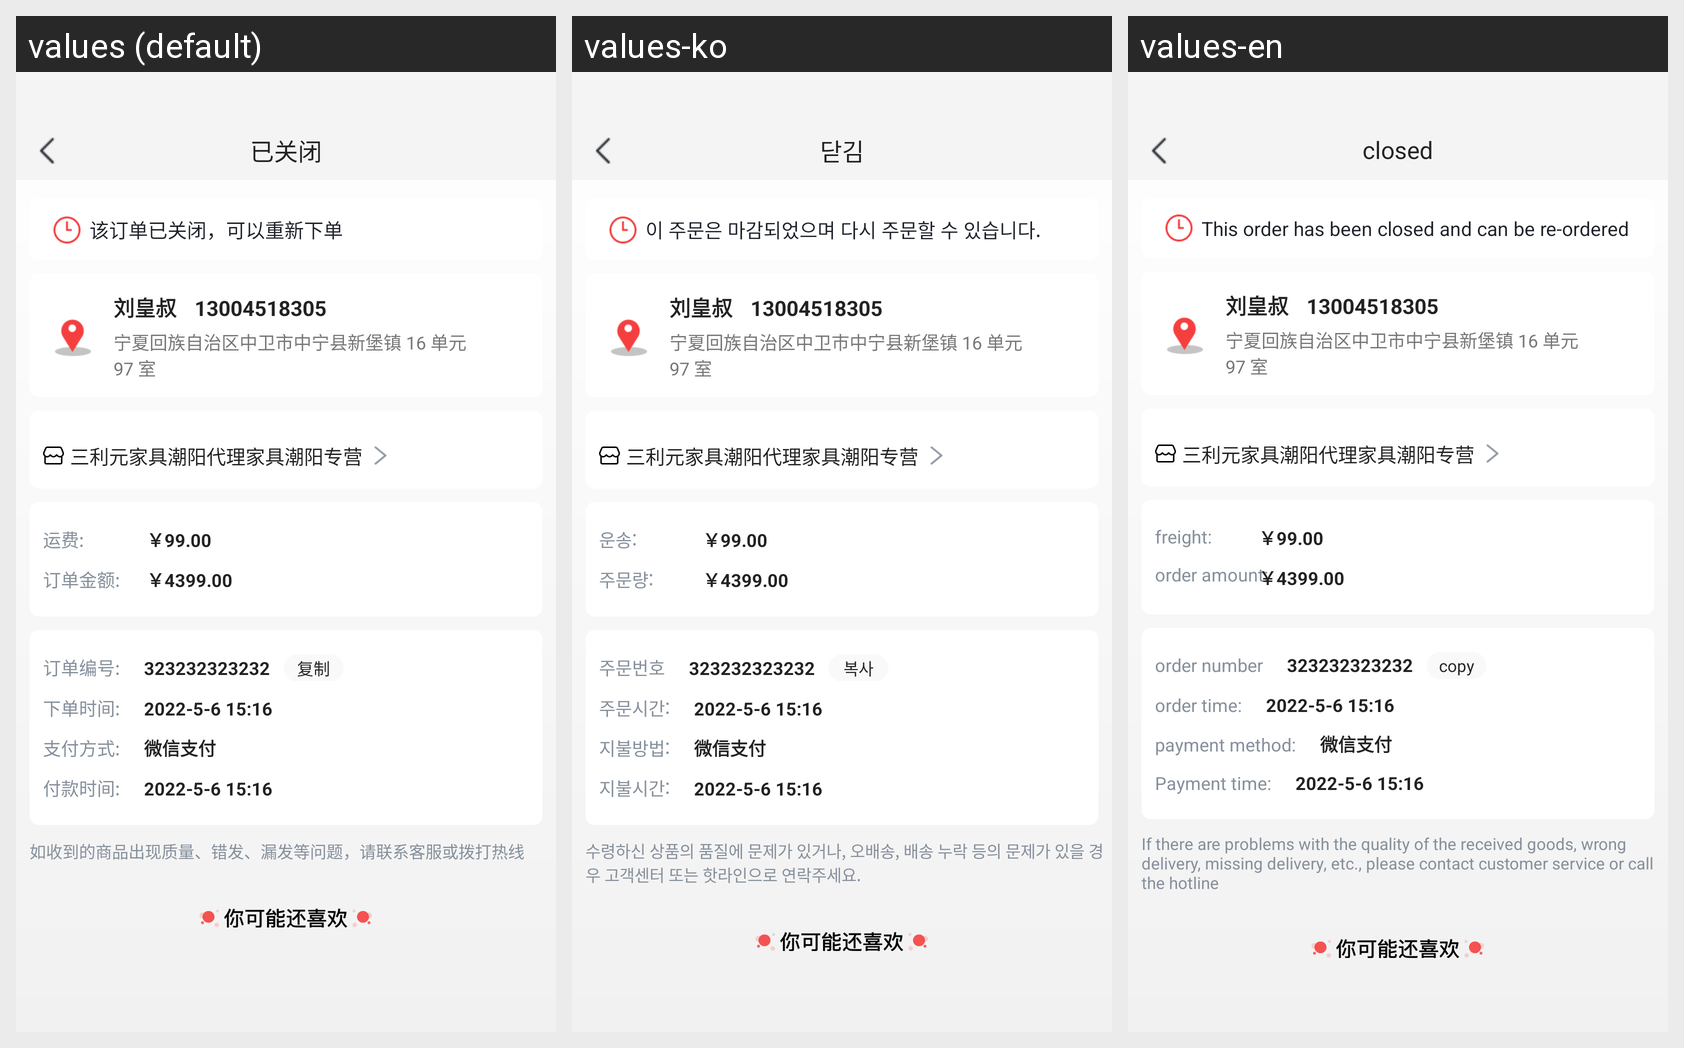

Here is an Android app screen in its default locale and in the app's own translations. Write out the translated-string differences for the strings that appear on this screen.
Android screen res/layout/activity_transaction_closed.xml rendered under 3 locales, left to right: values (default), values-ko, values-en. Device: Nexus 5 (rendered at 1080×1920; each locale shown at half size, 540×960, under a caption strip naming it); theme Theme.HwsAppAndroid.
Strings drawn on this screen, with the default value and each locale's value (text and hints the layout hard-codes, and strings that could not be matched under every locale, appear in the picture but are not listed):

closed
  values: 已关闭
  values-ko: 닫김
  values-en: closed

transaction_closure_notify
  values: 该订单已关闭，可以重新下单
  values-ko: 이 주문은 마감되었으며 다시 주문할 수 있습니다.
  values-en: This order has been closed and can be re-ordered

freight_dot
  values: 运费:
  values-ko: 운송:
  values-en: freight:

order_amount_dot
  values: 订单金额:
  values-ko: 주문량:
  values-en: order amount:

order_number
  values: 订单编号:
  values-ko: 주문번호
  values-en: order number

copy
  values: 复制
  values-ko: 복사
  values-en: copy

order_time
  values: 下单时间:
  values-ko: 주문시간:
  values-en: order time:

payment_method
  values: 支付方式:
  values-ko: 지불방법:
  values-en: payment method:

payment_time
  values: 付款时间:
  values-ko: 지불시간:
  values-en: Payment time:

service_message_order
  values: 如收到的商品出现质量、错发、漏发等问题，请联系客服或拨打热线
  values-ko: 수령하신 상품의 품질에 문제가 있거나, 오배송, 배송 누락 등의 문제가 있을 경우 고객센터 또는 핫라인으로 연락주세요.
  values-en: If there are problems with the quality of the received goods, wrong delivery, missing delivery, etc., please contact customer service or call the hotline
